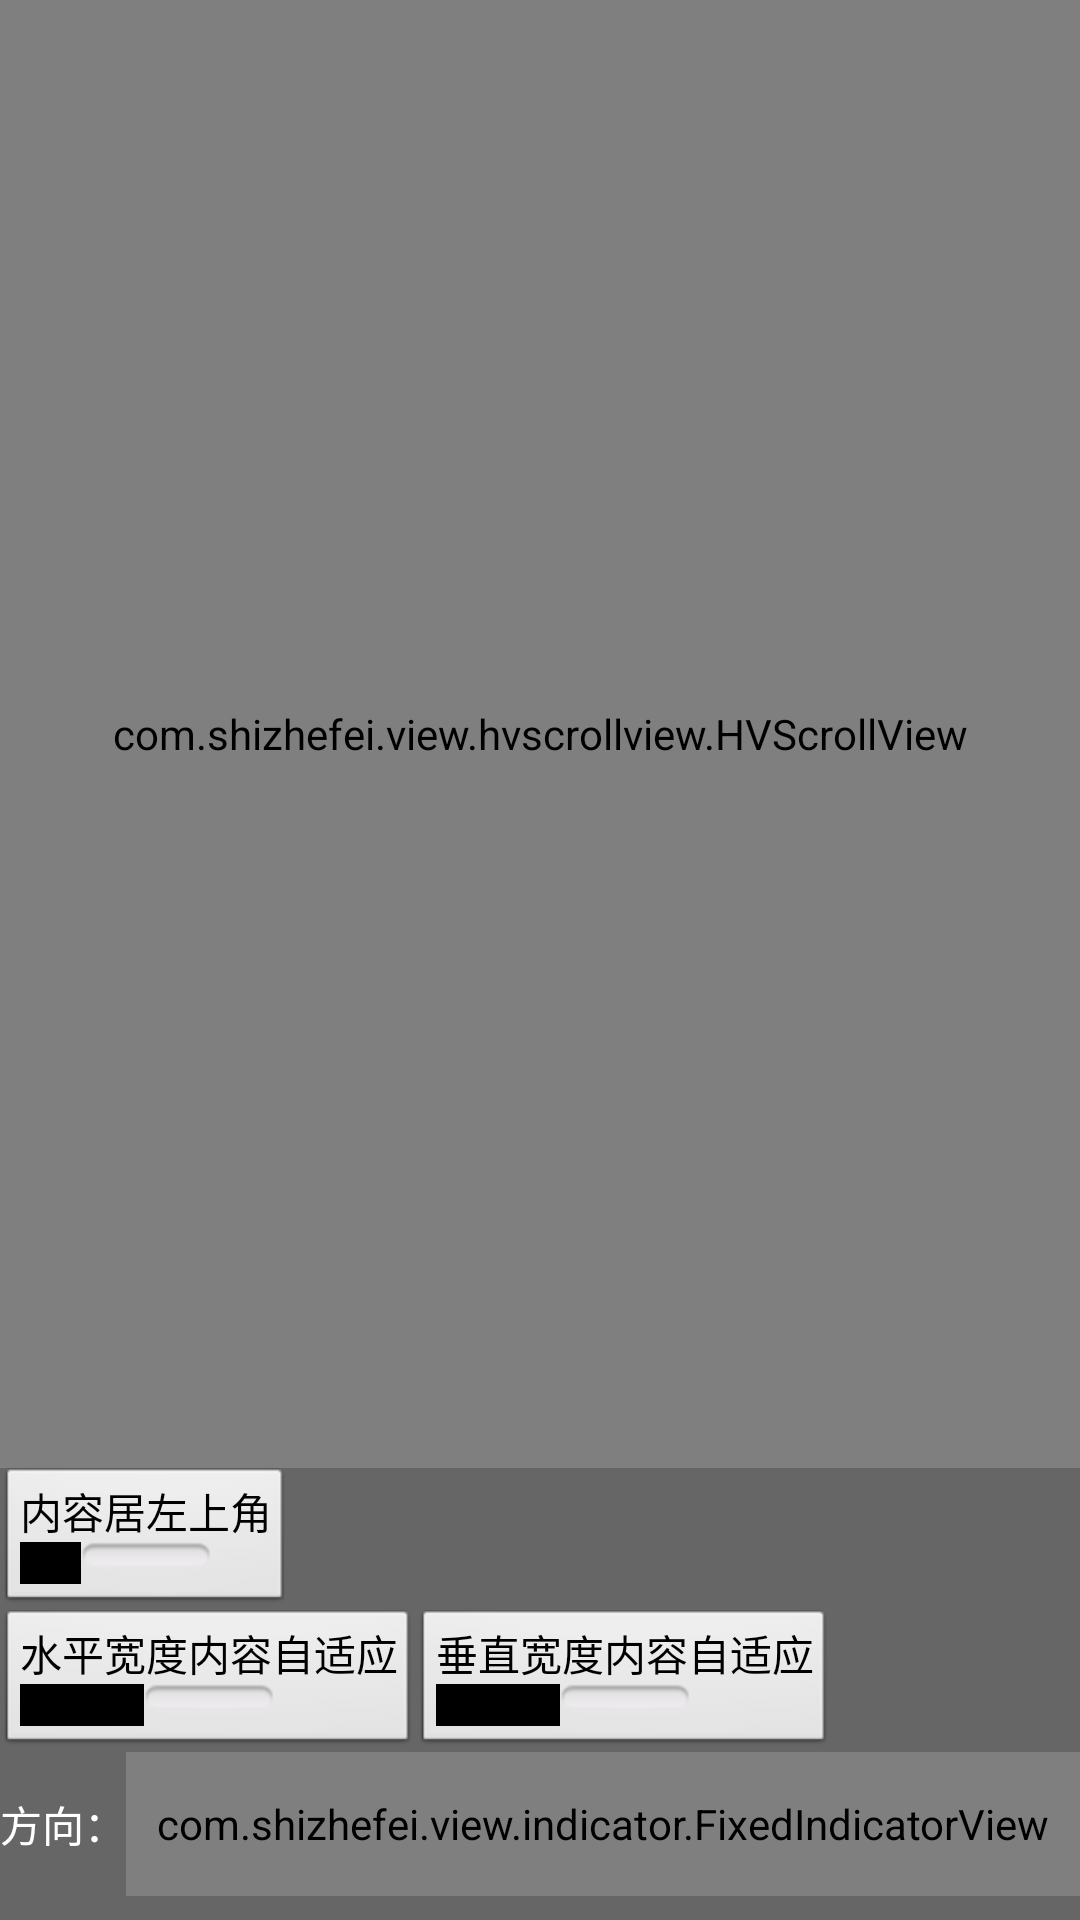

Android layout source for this screen:
<!-- AndroidManifest.xml: application theme AppTheme -->
<!-- res/layout/activity_guide.xml -->
<?xml version="1.0" encoding="utf-8"?>
<LinearLayout xmlns:android="http://schemas.android.com/apk/res/android"
    android:layout_width="match_parent"
    android:layout_height="match_parent"
    android:orientation="vertical">

    <com.shizhefei.view.hvscrollview.HVScrollView xmlns:app="http://schemas.android.com/apk/res-auto"
        android:id="@+id/guide_hvScrollView"
        android:layout_width="match_parent"
        android:layout_height="0dp"
        android:layout_weight="1"
        android:background="#000"
        android:fadingEdge="horizontal|vertical"
        android:padding="8dp"
        android:scrollbars="horizontal|vertical"
        app:childLayoutCenter="false"
        app:fillViewportH="false"
        app:fillViewportV="false"
        app:scrollOrientation="both">

        
        
        
        

        
        

        <LinearLayout
            android:id="@+id/guide_layout"
            android:layout_width="wrap_content"
            android:layout_height="wrap_content"
            android:background="#666"
            android:orientation="vertical"
            android:padding="8dp">

            <TextView
                android:layout_width="220dp"
                android:layout_height="wrap_content"
                android:layout_margin="8dp"
                android:text="可以通过编辑输入框的文本，让布局变宽\n点击添加按钮让布局变长\n就会出现水平和垂直的滚动条"
                android:textColor="#fff" />

            <include layout="@layout/item" />

            <LinearLayout
                android:layout_width="match_parent"
                android:layout_height="wrap_content"
                android:layout_marginTop="16dp">

                <Button
                    android:id="@+id/guide_deleteButton"
                    android:layout_width="100dp"
                    android:layout_height="50dp"
                    android:layout_marginLeft="8dp"
                    android:layout_marginRight="8dp"
                    android:text="删除" />

                <Button
                    android:id="@+id/guide_addButton"
                    android:layout_width="100dp"
                    android:layout_height="50dp"
                    android:layout_marginLeft="8dp"
                    android:layout_marginRight="8dp"
                    android:text="添加" />
            </LinearLayout>
        </LinearLayout>


    </com.shizhefei.view.hvscrollview.HVScrollView>


    <LinearLayout
        android:layout_width="match_parent"
        android:layout_height="wrap_content"
        android:background="#666">

        <ToggleButton
            android:id="@+id/guide_childLayoutCanter_toggleButton"
            android:layout_width="wrap_content"
            android:layout_height="wrap_content"
            android:textOff="内容居左上角"
            android:textOn="内容居中" />

    </LinearLayout>

    <LinearLayout
        android:layout_width="match_parent"
        android:layout_height="wrap_content"
        android:background="#666">

        <ToggleButton
            android:id="@+id/guide_fillViewportH_toggleButton"
            android:layout_width="wrap_content"
            android:layout_height="wrap_content"
            android:textOff="水平宽度内容自适应"
            android:textOn="水平宽度内容充满" />

        <ToggleButton
            android:id="@+id/guide_fillViewportV_toggleButton"
            android:layout_width="wrap_content"
            android:layout_height="wrap_content"
            android:textOff="垂直宽度内容自适应"
            android:textOn="垂直宽度内容充满" />
    </LinearLayout>

    <LinearLayout
        android:layout_width="match_parent"
        android:layout_height="wrap_content"
        android:background="#666"
        android:paddingBottom="8dp">

        <TextView
            android:layout_width="wrap_content"
            android:layout_height="wrap_content"
            android:layout_gravity="center_vertical"
            android:text="方向："
            android:textColor="#fff" />

        <com.shizhefei.view.indicator.FixedIndicatorView
            android:id="@+id/guide_scrollOrientation_indicatorView"
            android:layout_width="match_parent"
            android:layout_height="48dp" />
    </LinearLayout>


</LinearLayout>
<!-- res/layout/item.xml (included above) -->
<?xml version="1.0" encoding="utf-8"?>
<LinearLayout xmlns:android="http://schemas.android.com/apk/res/android"
    android:layout_width="wrap_content"
    android:layout_height="wrap_content"
    android:layout_marginTop="8dp"
    android:background="#888"
    android:padding="8dp">

    <EditText
        android:id="@+id/item_editText"
        android:layout_width="wrap_content"
        android:layout_height="wrap_content"
        android:background="@drawable/edit_normal"
        android:maxLines="1"
        android:text="00:Hello World"
        android:textColor="#fff"
        android:textSize="36sp" />
</LinearLayout>
<!-- resources referenced by this layout -->
<resources>
  <style name="AppTheme" parent="@android:style/Theme.Light.NoTitleBar">
          <item name="colorAccent">@color/accent</item>
          <item name="colorPrimary">@color/primary</item>
          <item name="actionBarSize">48dp</item>
          <item name="colorPrimaryDark">@color/primary_dark</item>
          
  
          
      </style>
  <color name="accent">#8BC34A</color>
  <color name="primary">#2196F3</color>
  <color name="primary_dark">#2196F3</color>
</resources>
